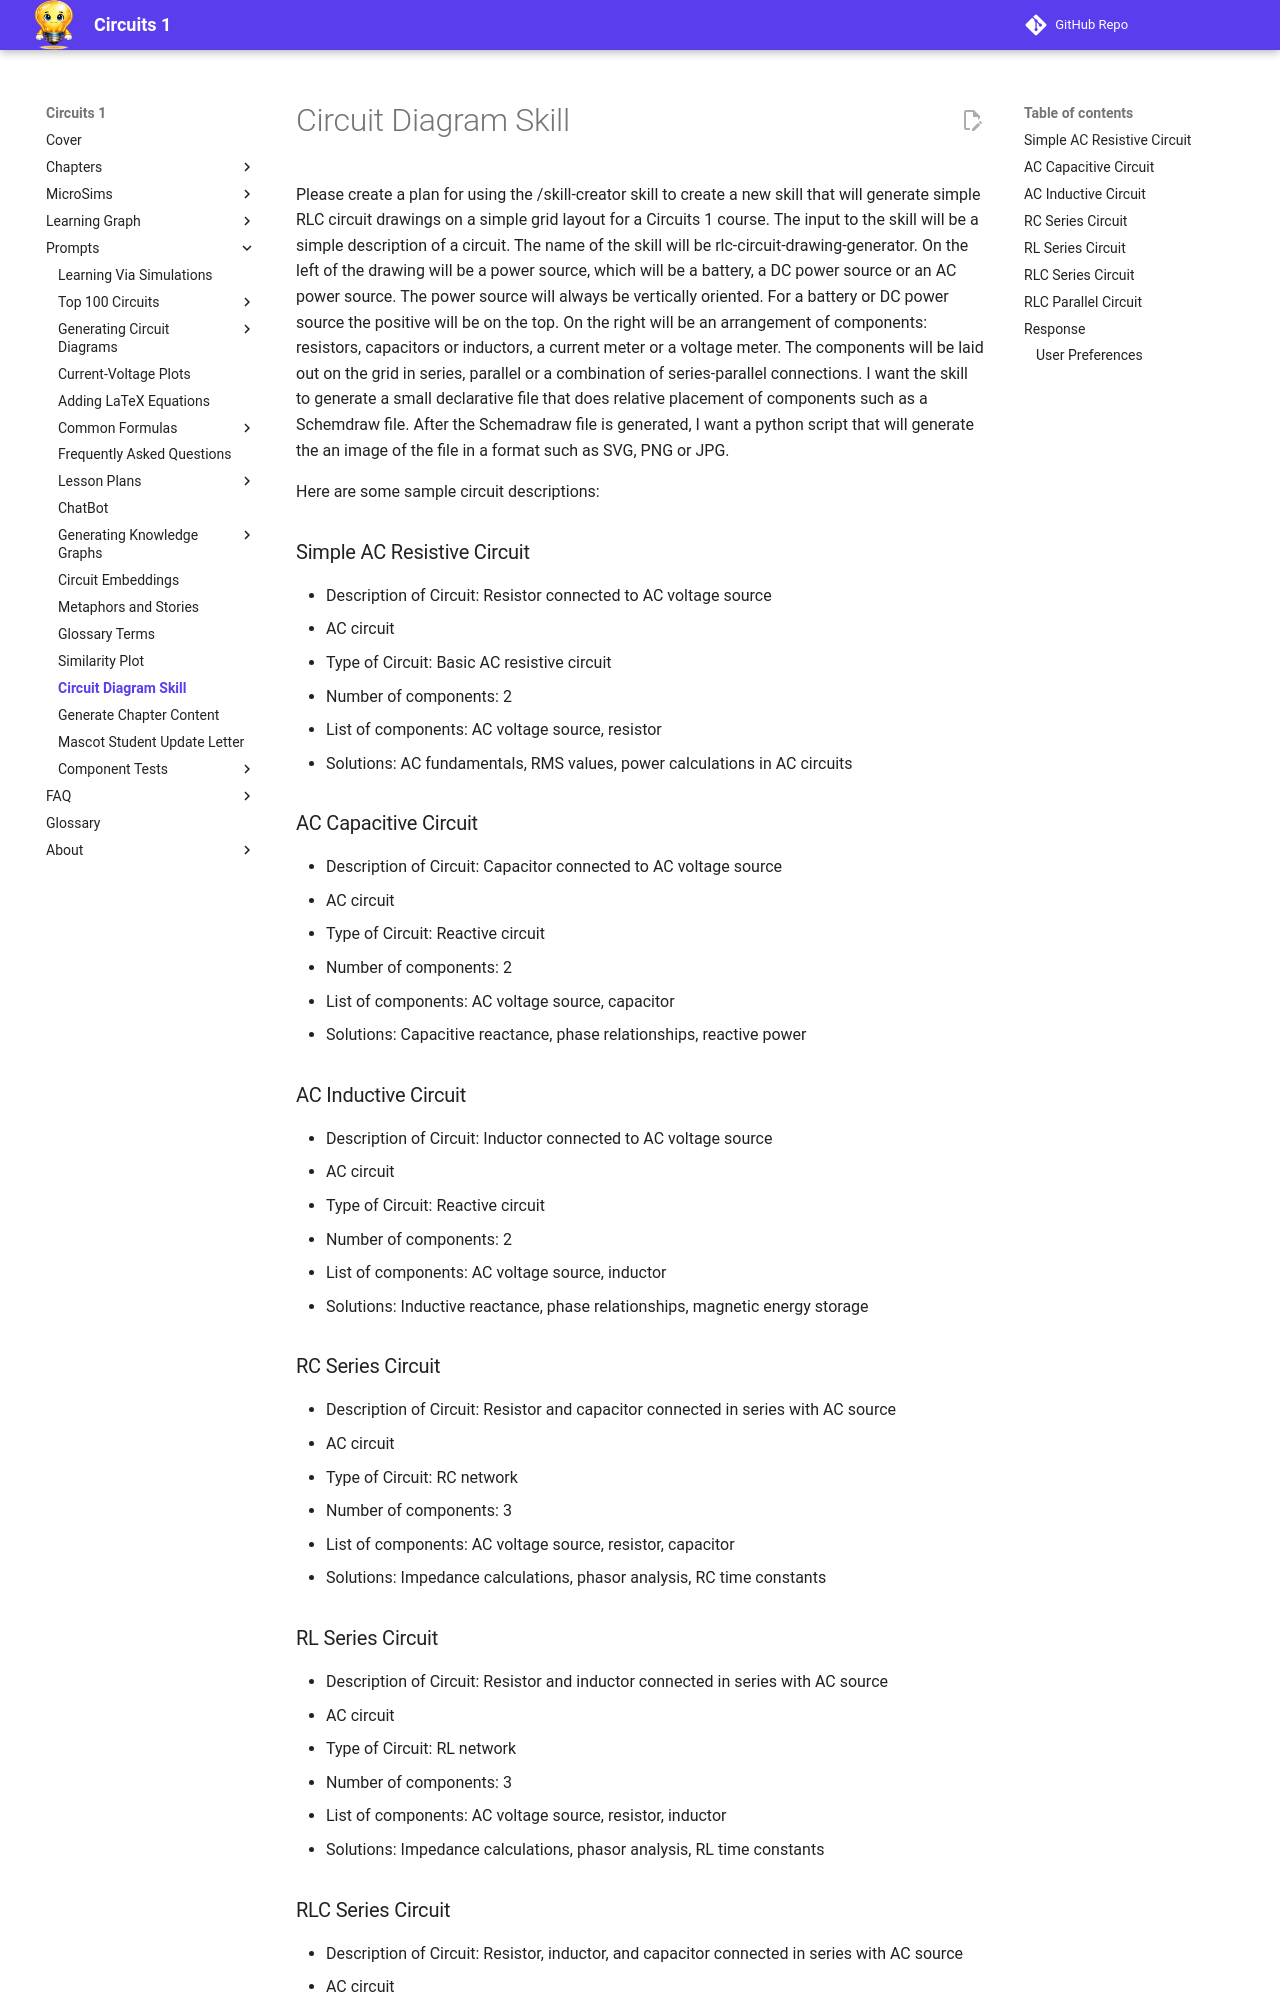

repository: dmccreary/circuits · page: prompts/circuit-diagram-skill/index.html · generator: mkdocs

Please create a plan for using the /skill-creator skill to create a new skill that will
generate simple RLC circuit drawings on a simple grid layout for a Circuits 1 course.
The input to the skill will be a simple description of a circuit.
The name of the skill will be rlc-circuit-drawing-generator. 
On the left of the drawing will be a power source, which will be a battery, a DC power source
or an AC power source.  The power source will always be vertically oriented.
For a battery or DC power source the positive will be on the top.
On the right will be an arrangement of components: resistors, capacitors or inductors, a current meter or a voltage meter.  The components will be laid out on the grid in series, parallel or a combination
of series-parallel connections.
I want the skill to generate a small declarative file that does relative placement of components
such as a Schemdraw file.
After the Schemadraw file is generated, I want a python script that will generate the an image
of the file in a format such as SVG, PNG or JPG.

Here are some sample circuit descriptions:

### Simple AC Resistive Circuit
- Description of Circuit: Resistor connected to AC voltage source
- AC circuit
- Type of Circuit: Basic AC resistive circuit
- Number of components: 2
- List of components: AC voltage source, resistor
- Solutions: AC fundamentals, RMS values, power calculations in AC circuits

### AC Capacitive Circuit
- Description of Circuit: Capacitor connected to AC voltage source
- AC circuit
- Type of Circuit: Reactive circuit
- Number of components: 2
- List of components: AC voltage source, capacitor
- Solutions: Capacitive reactance, phase relationships, reactive power

### AC Inductive Circuit
- Description of Circuit: Inductor connected to AC voltage source
- AC circuit
- Type of Circuit: Reactive circuit
- Number of components: 2
- List of components: AC voltage source, inductor
- Solutions: Inductive reactance, phase relationships, magnetic energy storage

### RC Series Circuit
- Description of Circuit: Resistor and capacitor connected in series with AC source
- AC circuit
- Type of Circuit: RC network
- Number of components: 3
- List of components: AC voltage source, resistor, capacitor
- Solutions: Impedance calculations, phasor analysis, RC time constants

### RL Series Circuit
- Description of Circuit: Resistor and inductor connected in series with AC source
- AC circuit
- Type of Circuit: RL network
- Number of components: 3
- List of components: AC voltage source, resistor, inductor
- Solutions: Impedance calculations, phasor analysis, RL time constants

### RLC Series Circuit
- Description of Circuit: Resistor, inductor, and capacitor connected in series with AC source
- AC circuit
- Type of Circuit: RLC resonant circuit
- Number of components: 4
- List of components: AC voltage source, resistor, inductor, capacitor
- Solutions: Resonance analysis, quality factor, frequency response

### RLC Parallel Circuit
- Description of Circuit: Resistor, inductor, and capacitor connected in parallel with AC source
- AC circuit
- Type of Circuit: Parallel resonant circuit
- Number of components: 4
- List of components: AC voltage source, resistor, inductor, capacitor
- Solutions: Parallel resonance, admittance calculations, tank circuits


How would use the /skill-creator skill to create this program?

## Response

Plan: Create rlc-circuit-drawing-generator Skill                                                             
                                                                                                              
 ### Overview                                                                                                  
 Create a new Claude skill using /skill-creator that generates RLC circuit diagrams from text descriptions.   
 The skill will output Schemdraw Python code and render it to SVG image files.
